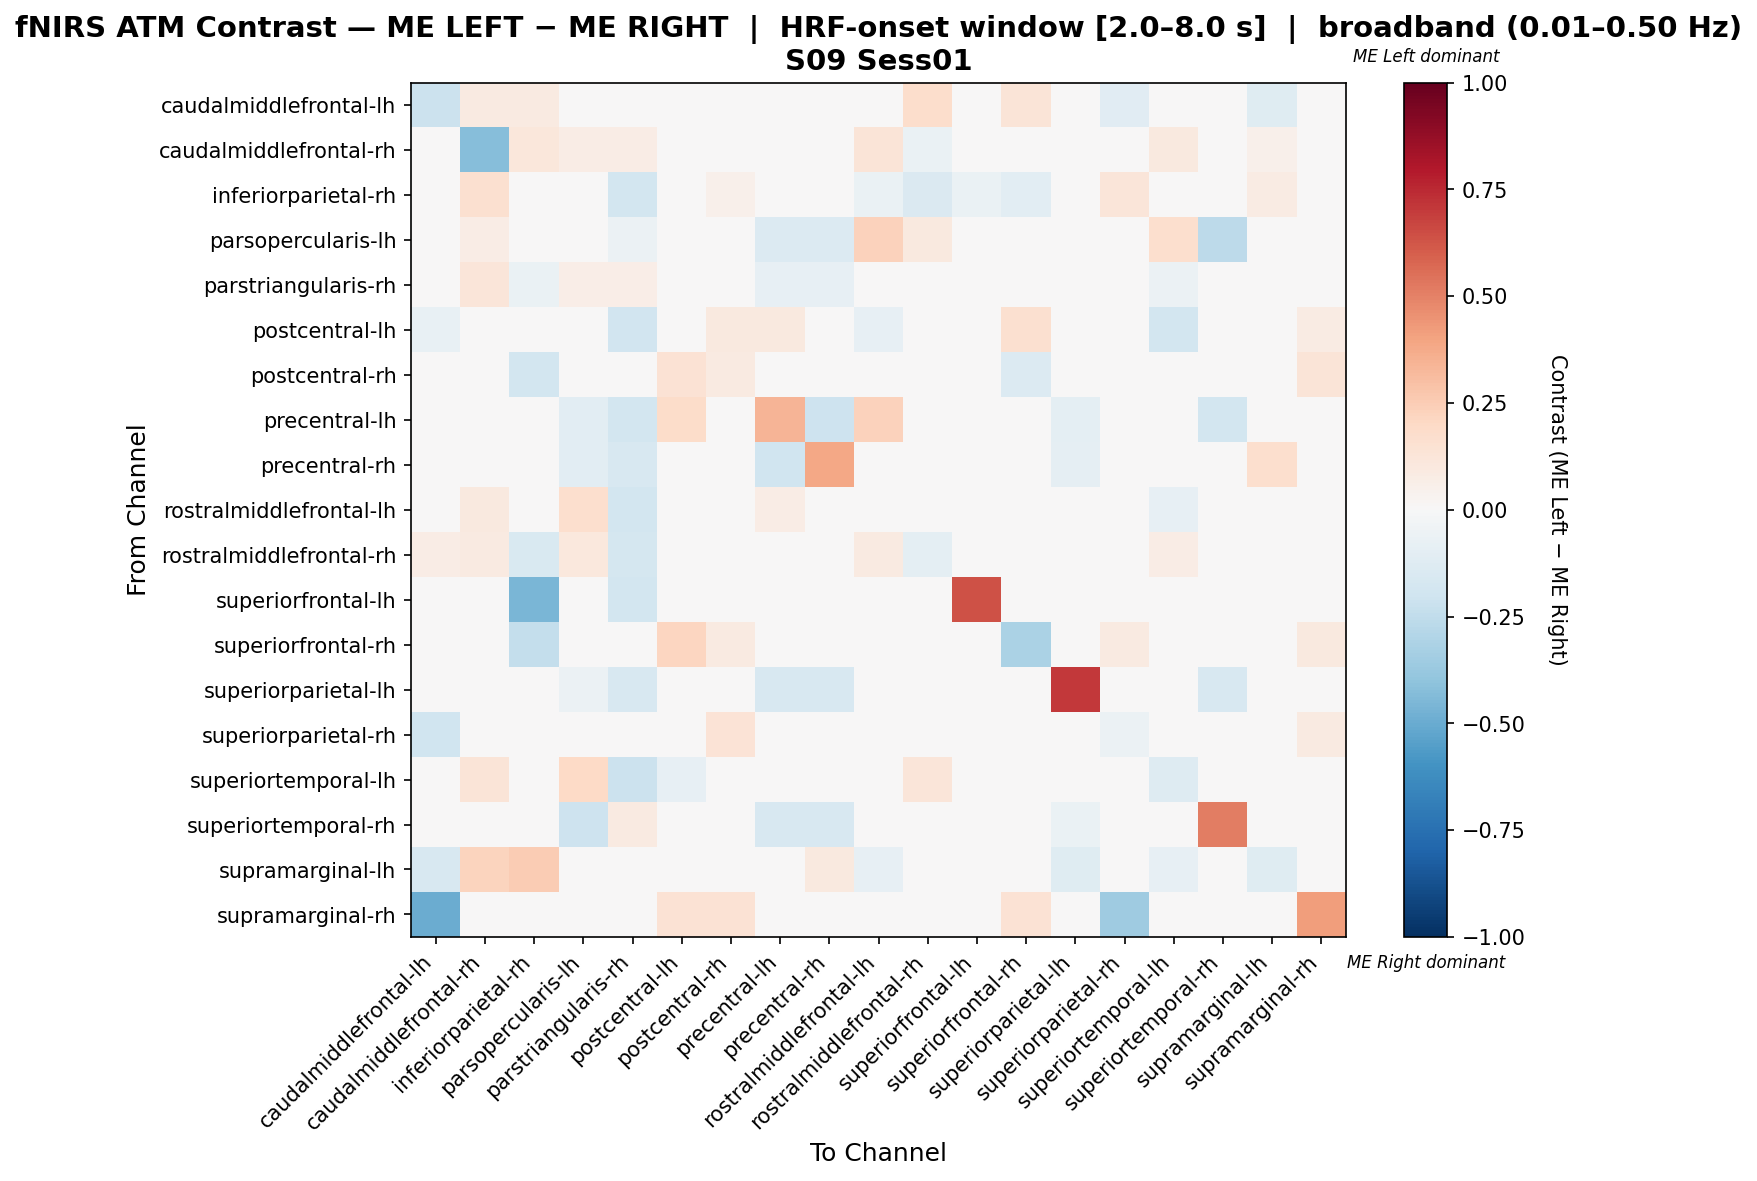

Source data for this figure (header and first rows):
, caudalmiddlefrontal-lh, caudalmiddlefrontal-rh, inferiorparietal-rh, parsopercularis-lh, parstriangularis-rh, postcentral-lh, postcentral-rh, precentral-lh, precentral-rh, rostralmiddlefrontal-lh, rostralmiddlefrontal-rh, superiorfrontal-lh, superiorfrontal-rh, superiorparietal-lh, superiorparietal-rh, superiortemporal-lh, superiortemporal-rh, supramarginal-lh, supramarginal-rh
caudalmiddlefrontal-lh, -0.2122, 0.08696, 0.08696, 0.0, 0.0, -0.03304, 0.0, 0.0, 0.0, 0.0, 0.1739, 0.0, 0.1304, 0.0, -0.113, 0.0, 0.0, -0.12, 0.0
caudalmiddlefrontal-rh, 0.001943, -0.4297, 0.1111, 0.07071, 0.07071, 0.0, 0.0, 0.0, 0.0, 0.1313, -0.06915, 0.0, 0.0, 0.0, -0.03846, 0.101, 0.0, 0.05051, 0.0
inferiorparietal-rh, 0.04054, 0.1622, 0.02773, 0.0, -0.1818, 0.04054, 0.05458, 0.0, 0.01351, -0.06494, -0.1429, -0.06494, -0.1023, 0.0, 0.1232, 0.0, 0.01351, 0.08108, 0.0
parsopercularis-lh, 0.0, 0.07692, 0.0, 0.008547, -0.06154, 0.0, 0.0, -0.1385, -0.1385, 0.2308, 0.09402, 0.0, 0.03419, -0.01538, 0.0, 0.1709, -0.2615, 0.0, 0.0
parstriangularis-rh, 0.01695, 0.1186, -0.06704, 0.06278, 0.06524, -0.03352, 0.0, -0.07821, -0.07821, 0.02367, 0.03485, 0.0, 0.01695, -0.03352, 0.0, -0.05511, -0.02736, 0.0, 0.0339
postcentral-lh, -0.07697, 0.0, 0.0198, 0.009901, -0.1935, 0.04152, 0.09901, 0.09901, 0.0, -0.08464, 0.0, 0.0, 0.1584, 0.0, 0.03194, -0.1836, 0.0, 0.0, 0.07921
postcentral-rh, 0.0, 0.0, -0.1874, 0.0, 0.0, 0.1475, 0.08665, 0.0, 0.0, 0.0, 0.0, 0.0, -0.1382, 0.0, -0.03981, 0.0, 0.0, 0.0, 0.1311
precentral-lh, 0.0, 0.0, 0.0, -0.1053, -0.1829, 0.1833, 0.0, 0.3427, -0.2073, 0.2333, 0.0, 0.0, 0.0, -0.09756, 0.0, 0.01667, -0.1829, 0.0, 0.0
precentral-rh, 0.0, 0.0, 0.0, -0.1087, -0.163, 0.0, 0.0, -0.1957, 0.3841, 0.0, 0.0, 0.0, 0.0, -0.08696, 0.0, 0.0, 0.003623, 0.1667, 0.0
rostralmiddlefrontal-lh, 0.01258, 0.09434, -0.04545, 0.1698, -0.1832, -0.02173, 0.0, 0.07547, 0.0, -0.00486, 0.03116, 0.0, 0.0, 0.0, 0.0, -0.08262, 0.0, -0.04545, 0.0
rostralmiddlefrontal-rh, 0.07143, 0.08703, -0.1552, 0.1071, -0.1753, 0.0, 0.0, 0.0, 0.0, 0.09236, -0.1014, 0.0, 0.0, 0.0, 0.0, 0.07389, 0.0, 0.0, 0.0
superiorfrontal-lh, 0.0, 0.0, -0.4545, 0.0, -0.1818, 0.0, 0.0, 0.0, 0.0, 0.0, 0.0, 0.6364, 0.0, 0.0, 0.0, 0.0, 0.0, 0.0, 0.0
superiorfrontal-rh, 0.03571, 0.0, -0.2381, 0.02381, 0.0, 0.2143, 0.09048, 0.0, 0.0, 0.0, 0.0, 0.0, -0.3143, 0.0, 0.09286, 0.0, 0.0, 0.0, 0.09524
superiorparietal-lh, 0.0, 0.0, 0.0, -0.05882, -0.1569, 0.0, 0.0, -0.1569, -0.1569, 0.0, 0.0, 0.0, 0.0, 0.7059, 0.0, 0.0, -0.1569, -0.01961, 0.0
superiorparietal-rh, -0.1963, 0.0, -0.004421, 0.0, 0.0, 0.03404, 0.134, 0.0, 0.0, 0.0, 0.0, 0.0, -0.004421, 0.0, -0.05482, 0.0, 0.0, 0.0, 0.09195
superiortemporal-lh, 0.0, 0.1263, 0.0, 0.2, -0.2146, -0.08333, 0.0, 0.0, 0.0, 0.01988, 0.1196, 0.0, 0.0, 0.0, 0.0, -0.1262, 0.0, -0.04167, 0.0
superiortemporal-rh, 0.0, 0.0, 0.0, -0.2069, 0.08908, 0.0, 0.0, -0.1609, -0.1609, 0.0, 0.0, 0.0, 0.0, -0.06897, 0.0, 0.0, 0.5086, 0.0, 0.0
supramarginal-lh, -0.16, 0.2188, 0.25, 0.0, 0.0, 0.0, 0.0, 0.0, 0.09375, -0.08, 0.0, 0.0, 0.0, -0.12, 0.0, -0.08, 0.0, -0.1225, 0.0
supramarginal-rh, -0.5, 0.0, 0.0, 0.0, 0.0, 0.1455, 0.1455, 0.0, 0.0, 0.0, 0.0, 0.0, 0.1455, 0.0, -0.3545, 0.0, 0.0, 0.0, 0.4182
